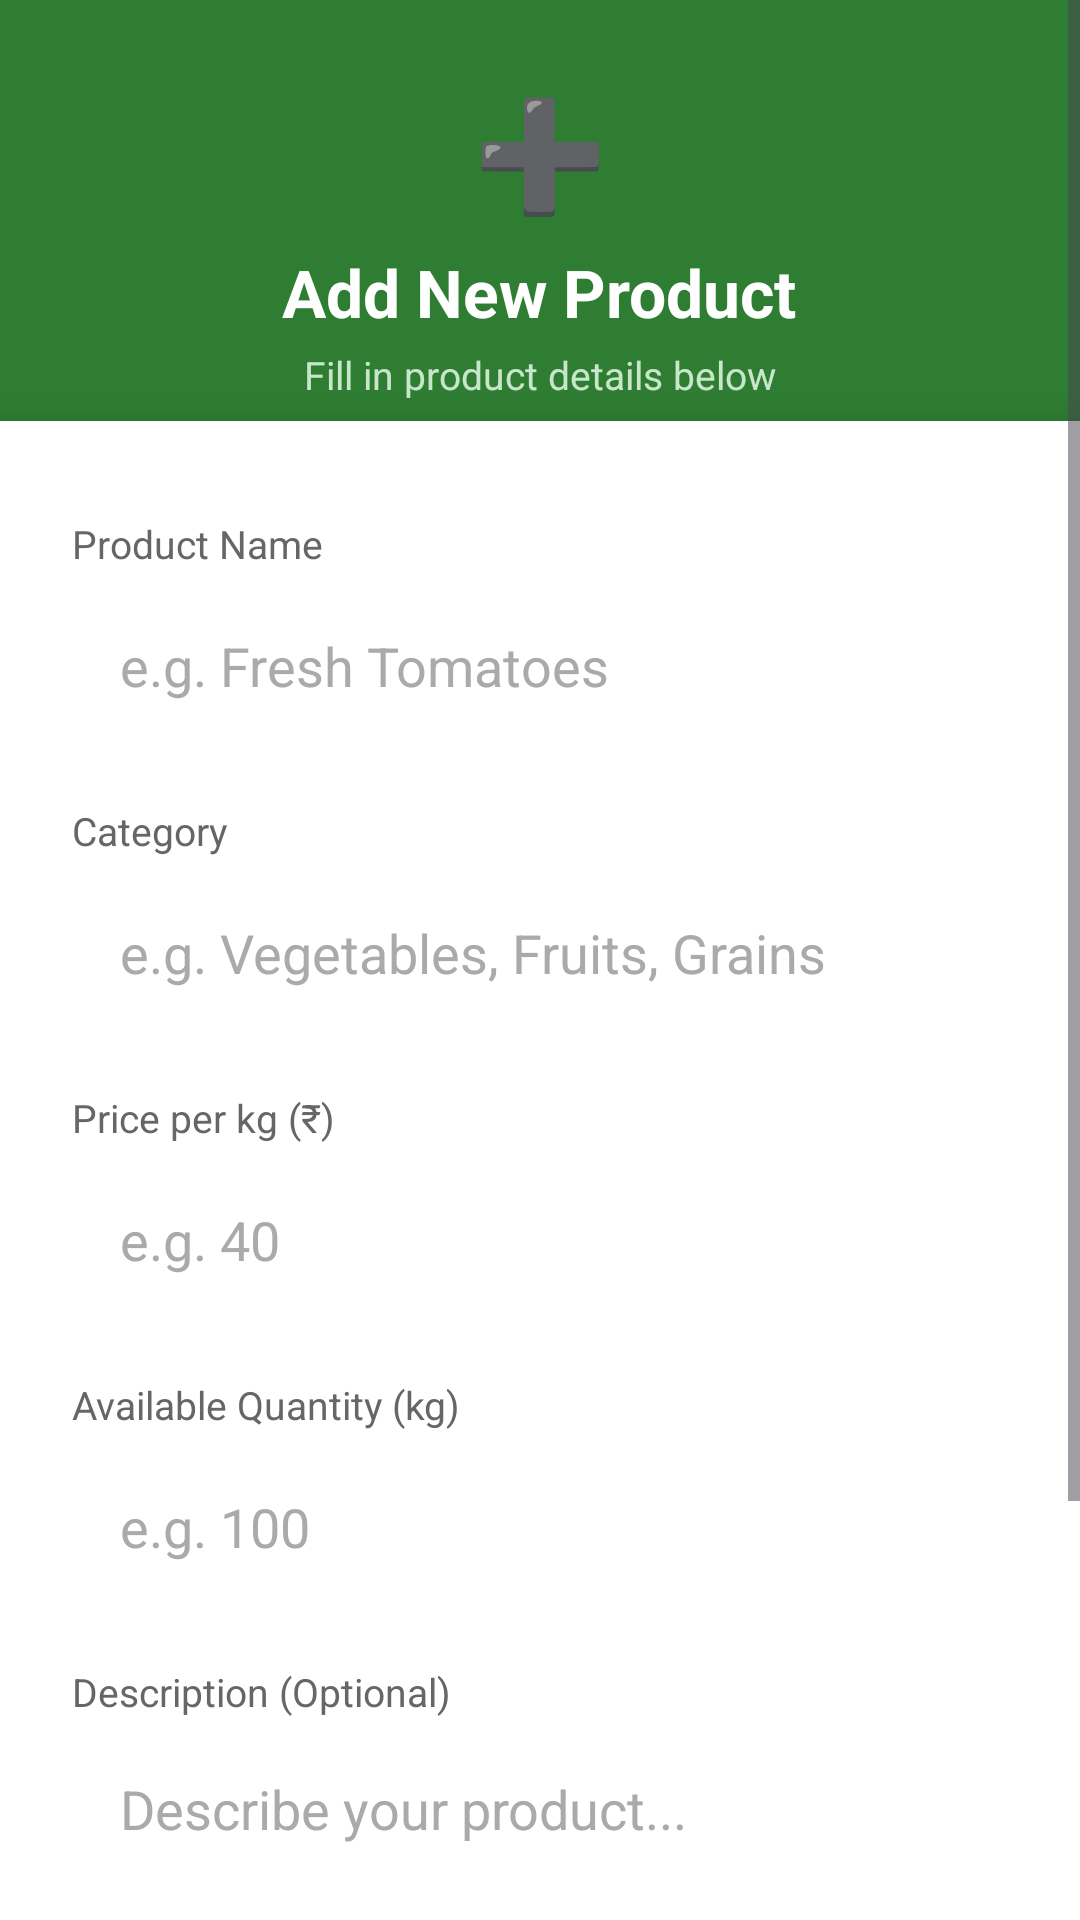

Produce the Android XML layout that renders to this screen, including the resource entries it uses.
<!-- AndroidManifest.xml: application theme Theme.FarmerMarketApp -->
<!-- res/layout/activity_add_product.xml -->
<?xml version="1.0" encoding="utf-8"?>
<ScrollView
    xmlns:android="http://schemas.android.com/apk/res/android"
    android:layout_width="match_parent"
    android:layout_height="match_parent"
    android:background="#F5F7F0">

    <LinearLayout
        android:layout_width="match_parent"
        android:layout_height="wrap_content"
        android:orientation="vertical">

        
        <LinearLayout
            android:layout_width="match_parent"
            android:layout_height="160dp"
            android:background="#2E7D32"
            android:gravity="center"
            android:orientation="vertical">

            <TextView
                android:layout_width="wrap_content"
                android:layout_height="wrap_content"
                android:text="➕"
                android:textSize="36sp"/>

            <TextView
                android:layout_width="wrap_content"
                android:layout_height="wrap_content"
                android:text="Add New Product"
                android:textSize="22sp"
                android:textStyle="bold"
                android:textColor="#FFFFFF"
                android:layout_marginTop="8dp"/>

            <TextView
                android:layout_width="wrap_content"
                android:layout_height="wrap_content"
                android:text="Fill in product details below"
                android:textSize="13sp"
                android:textColor="#C8E6C9"
                android:layout_marginTop="4dp"/>

        </LinearLayout>

        
        <LinearLayout
            android:layout_width="match_parent"
            android:layout_height="wrap_content"
            android:orientation="vertical"
            android:background="#FFFFFF"
            android:paddingStart="24dp"
            android:paddingEnd="24dp"
            android:paddingTop="32dp"
            android:paddingBottom="40dp"
            android:layout_marginTop="-20dp"
            android:elevation="8dp">

            
            <TextView
                android:layout_width="wrap_content"
                android:layout_height="wrap_content"
                android:text="Product Name"
                android:textSize="13sp"
                android:textColor="#666666"
                android:layout_marginBottom="6dp"/>

            <EditText
                android:id="@+id/etProductName"
                android:layout_width="match_parent"
                android:layout_height="52dp"
                android:hint="e.g. Fresh Tomatoes"
                android:textColor="#333333"
                android:textColorHint="#AAAAAA"
                android:background="@drawable/input_bg"
                android:paddingStart="16dp"
                android:paddingEnd="16dp"
                android:layout_marginBottom="20dp"/>

            
            <TextView
                android:layout_width="wrap_content"
                android:layout_height="wrap_content"
                android:text="Category"
                android:textSize="13sp"
                android:textColor="#666666"
                android:layout_marginBottom="6dp"/>

            <EditText
                android:id="@+id/etCategory"
                android:layout_width="match_parent"
                android:layout_height="52dp"
                android:hint="e.g. Vegetables, Fruits, Grains"
                android:textColor="#333333"
                android:textColorHint="#AAAAAA"
                android:background="@drawable/input_bg"
                android:paddingStart="16dp"
                android:paddingEnd="16dp"
                android:layout_marginBottom="20dp"/>

            
            <TextView
                android:layout_width="wrap_content"
                android:layout_height="wrap_content"
                android:text="Price per kg (₹)"
                android:textSize="13sp"
                android:textColor="#666666"
                android:layout_marginBottom="6dp"/>

            <EditText
                android:id="@+id/etPrice"
                android:layout_width="match_parent"
                android:layout_height="52dp"
                android:hint="e.g. 40"
                android:inputType="numberDecimal"
                android:textColor="#333333"
                android:textColorHint="#AAAAAA"
                android:background="@drawable/input_bg"
                android:paddingStart="16dp"
                android:paddingEnd="16dp"
                android:layout_marginBottom="20dp"/>

            
            <TextView
                android:layout_width="wrap_content"
                android:layout_height="wrap_content"
                android:text="Available Quantity (kg)"
                android:textSize="13sp"
                android:textColor="#666666"
                android:layout_marginBottom="6dp"/>

            <EditText
                android:id="@+id/etQuantity"
                android:layout_width="match_parent"
                android:layout_height="52dp"
                android:hint="e.g. 100"
                android:inputType="number"
                android:textColor="#333333"
                android:textColorHint="#AAAAAA"
                android:background="@drawable/input_bg"
                android:paddingStart="16dp"
                android:paddingEnd="16dp"
                android:layout_marginBottom="20dp"/>

            
            <TextView
                android:layout_width="wrap_content"
                android:layout_height="wrap_content"
                android:text="Description (Optional)"
                android:textSize="13sp"
                android:textColor="#666666"
                android:layout_marginBottom="6dp"/>

            <EditText
                android:id="@+id/etDescription"
                android:layout_width="match_parent"
                android:layout_height="100dp"
                android:hint="Describe your product..."
                android:gravity="top"
                android:textColor="#333333"
                android:textColorHint="#AAAAAA"
                android:background="@drawable/input_bg"
                android:paddingStart="16dp"
                android:paddingEnd="16dp"
                android:paddingTop="12dp"
                android:layout_marginBottom="32dp"/>

            
            <Button
                android:id="@+id/btnAddProduct"
                android:layout_width="match_parent"
                android:layout_height="56dp"
                android:text="Add Product 🌿"
                android:backgroundTint="#2E7D32"
                android:textColor="#FFFFFF"
                android:textSize="16sp"
                android:textStyle="bold"
                android:layout_marginBottom="12dp"/>

            <ProgressBar
                android:id="@+id/progressBar"
                android:layout_width="wrap_content"
                android:layout_height="wrap_content"
                android:layout_gravity="center"
                android:visibility="gone"/>

        </LinearLayout>

    </LinearLayout>

</ScrollView>
<!-- resources referenced by this layout -->
<resources>
  <style name="Theme.FarmerMarketApp" parent="Base.Theme.FarmerMarketApp" />
  <style name="Base.Theme.FarmerMarketApp" parent="Theme.Material3.DayNight.NoActionBar">
          
          
      </style>
</resources>
